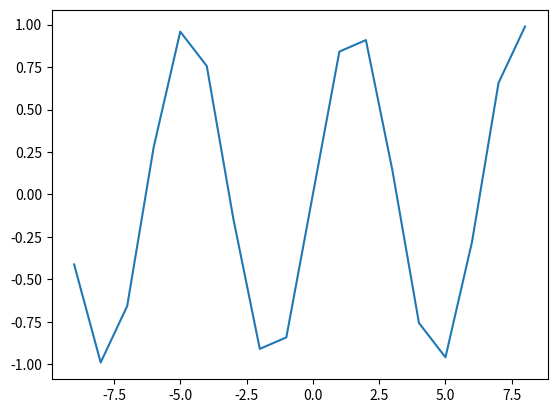

This figure's Python source:
'''Import Python math library'''
import math
import matplotlib.pyplot as plt
'''try and except ImportError handler will be printing message if you haven't install required python library'''
try:
    import scipy.optimize as opt
    import scipy
    from scipy.optimize import minimize
except ImportError:
    print ("You must install Python scipy first before running this program")

try:
    import numpy as np
except ImportError:
    print ("You must install Python numpy first before running this program")

'''function f(x) = sin(x)'''
def f(x):
    print (x)
    #return -x**(2)
    return np.sin(x)

'''
check here for fmin_l_bgfs_b docs : https://docs.scipy.org/doc/scipy/reference/generated/scipy.optimize.fmin_l_bfgs_b.html#scipy.optimize.fmin_l_bfgs_b
and what params need to used.

or you can take a look at here : https://docs.scipy.org/doc/scipy/reference/optimize.html for other method and algorithm
'''
initial_guess = 1.0

minbound = -9
maxbound = 9

max_bounds_area = (minbound,maxbound)
max_x = opt.fmin_l_bfgs_b(lambda x: -f(x), initial_guess, bounds=[(max_bounds_area)],approx_grad=True)

# I want to plot the result. I try this but I get TypeError: only length-1 arrays can be converted to Python scalars
t = np.arange(minbound, maxbound, initial_guess)
s = f(t)
plt.plot(t, s)
plt.show()
